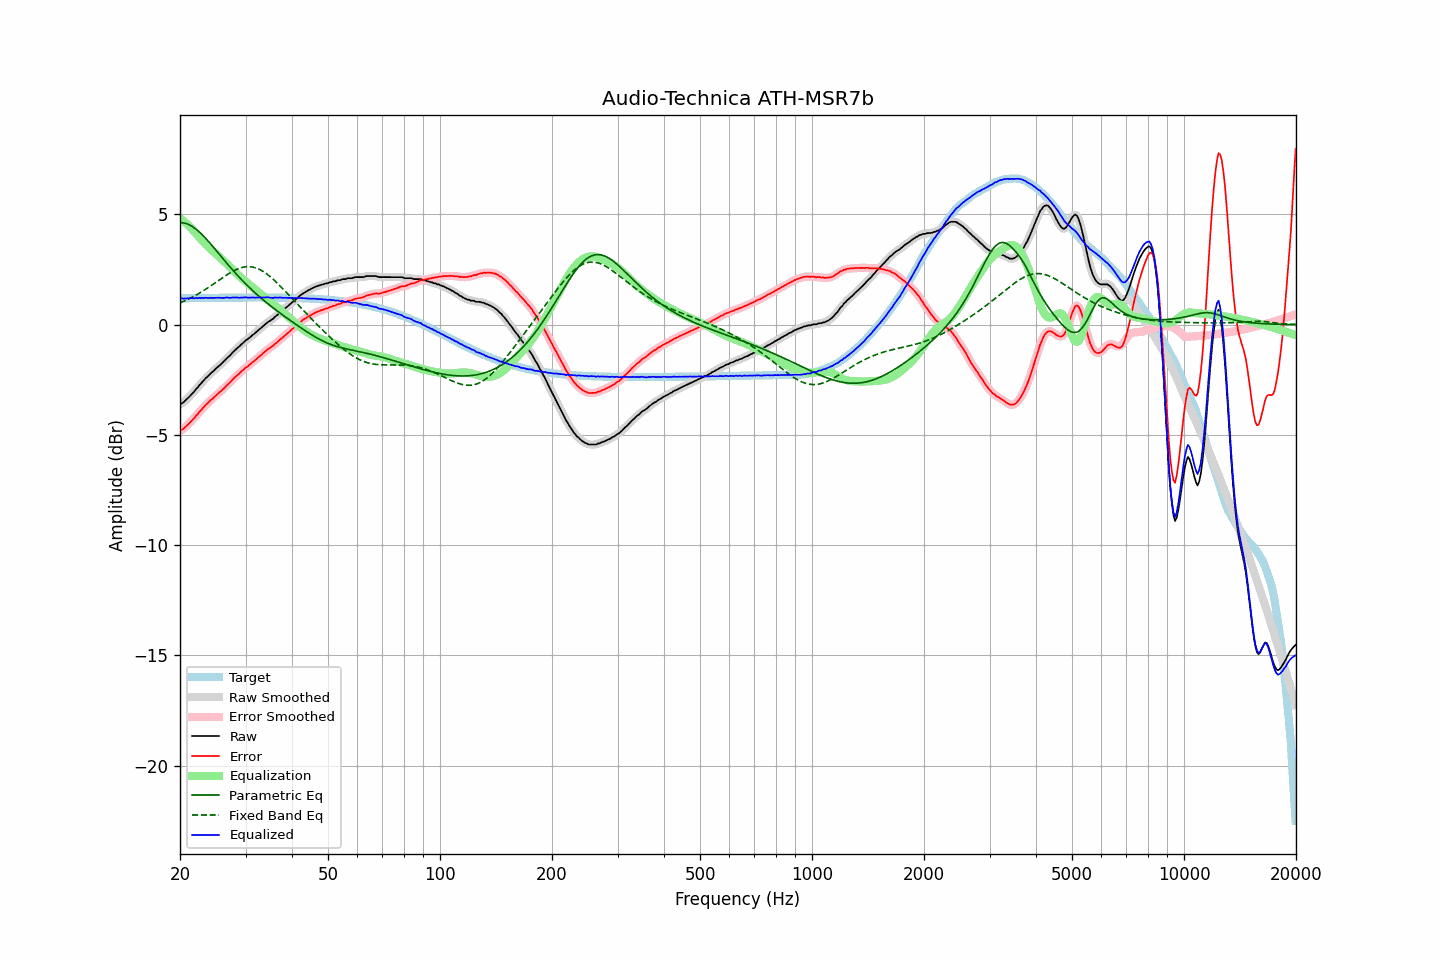

Data behind this chart, as committed beside it:
frequency, raw, error, smoothed, error_smoothed, equalization, parametric_eq, fixed_band_eq, equalized_raw, equalized_smoothed, target
20.00, -3.60, -4.80, -3.61, -4.80, 4.82, 4.63, 0.99, 1.22, 1.22, 1.20
20.20, -3.57, -4.77, -3.57, -4.77, 4.77, 4.63, 1.02, 1.20, 1.20, 1.20
20.40, -3.53, -4.73, -3.52, -4.72, 4.71, 4.62, 1.05, 1.18, 1.19, 1.20
20.61, -3.46, -4.66, -3.47, -4.67, 4.65, 4.60, 1.08, 1.19, 1.18, 1.20
20.81, -3.40, -4.60, -3.40, -4.60, 4.59, 4.58, 1.12, 1.19, 1.19, 1.20
21.02, -3.32, -4.52, -3.33, -4.53, 4.52, 4.56, 1.15, 1.20, 1.20, 1.20
21.23, -3.25, -4.46, -3.25, -4.45, 4.45, 4.52, 1.19, 1.20, 1.20, 1.20
21.44, -3.17, -4.38, -3.18, -4.38, 4.38, 4.48, 1.22, 1.21, 1.20, 1.20
21.66, -3.09, -4.30, -3.09, -4.30, 4.30, 4.44, 1.26, 1.20, 1.21, 1.20
21.87, -3.02, -4.23, -3.01, -4.22, 4.22, 4.39, 1.30, 1.19, 1.20, 1.21
22.09, -2.91, -4.12, -2.93, -4.13, 4.13, 4.33, 1.34, 1.22, 1.21, 1.21
22.31, -2.85, -4.06, -2.84, -4.05, 4.05, 4.27, 1.38, 1.20, 1.21, 1.21
22.54, -2.74, -3.95, -2.75, -3.96, 3.97, 4.21, 1.43, 1.22, 1.21, 1.21
22.76, -2.68, -3.89, -2.67, -3.88, 3.88, 4.14, 1.47, 1.20, 1.21, 1.21
22.99, -2.58, -3.79, -2.59, -3.80, 3.80, 4.07, 1.52, 1.22, 1.22, 1.21
23.22, -2.51, -3.73, -2.51, -3.72, 3.72, 3.99, 1.56, 1.21, 1.21, 1.21
23.45, -2.42, -3.64, -2.43, -3.64, 3.65, 3.92, 1.61, 1.23, 1.22, 1.21
23.69, -2.36, -3.58, -2.36, -3.57, 3.57, 3.84, 1.66, 1.21, 1.21, 1.21
23.92, -2.29, -3.51, -2.29, -3.50, 3.50, 3.75, 1.70, 1.21, 1.22, 1.21
24.16, -2.21, -3.43, -2.22, -3.44, 3.43, 3.67, 1.75, 1.22, 1.21, 1.22
24.40, -2.15, -3.37, -2.15, -3.37, 3.37, 3.58, 1.80, 1.21, 1.22, 1.22
24.65, -2.08, -3.30, -2.08, -3.30, 3.30, 3.50, 1.85, 1.22, 1.22, 1.22
24.89, -2.01, -3.23, -2.02, -3.23, 3.24, 3.41, 1.90, 1.22, 1.22, 1.22
25.14, -1.95, -3.17, -1.95, -3.17, 3.17, 3.32, 1.96, 1.22, 1.22, 1.22
25.39, -1.88, -3.10, -1.88, -3.10, 3.11, 3.24, 2.01, 1.22, 1.22, 1.22
25.65, -1.82, -3.04, -1.82, -3.04, 3.04, 3.15, 2.06, 1.22, 1.22, 1.22
25.91, -1.75, -2.98, -1.76, -2.98, 2.97, 3.06, 2.11, 1.22, 1.22, 1.22
26.16, -1.69, -2.91, -1.69, -2.91, 2.91, 2.97, 2.16, 1.21, 1.22, 1.22
26.43, -1.61, -2.84, -1.61, -2.84, 2.84, 2.88, 2.21, 1.22, 1.22, 1.22
26.69, -1.53, -2.76, -1.54, -2.76, 2.76, 2.80, 2.25, 1.23, 1.23, 1.22
26.96, -1.46, -2.69, -1.47, -2.69, 2.69, 2.71, 2.30, 1.23, 1.23, 1.23
27.23, -1.40, -2.63, -1.40, -2.62, 2.62, 2.63, 2.34, 1.22, 1.22, 1.23
27.50, -1.32, -2.55, -1.32, -2.55, 2.55, 2.54, 2.39, 1.22, 1.22, 1.23
27.77, -1.24, -2.47, -1.25, -2.47, 2.48, 2.46, 2.43, 1.23, 1.23, 1.23
28.05, -1.17, -2.40, -1.17, -2.40, 2.40, 2.38, 2.47, 1.23, 1.23, 1.23
28.33, -1.10, -2.33, -1.10, -2.33, 2.34, 2.30, 2.50, 1.23, 1.23, 1.23
28.62, -1.03, -2.26, -1.04, -2.27, 2.27, 2.22, 2.53, 1.23, 1.23, 1.23
28.90, -0.98, -2.21, -0.97, -2.20, 2.20, 2.14, 2.56, 1.22, 1.23, 1.23
29.19, -0.90, -2.13, -0.91, -2.14, 2.13, 2.06, 2.58, 1.23, 1.23, 1.23
29.48, -0.84, -2.07, -0.84, -2.07, 2.07, 1.99, 2.60, 1.23, 1.23, 1.23
29.78, -0.77, -2.00, -0.77, -2.00, 2.01, 1.91, 2.62, 1.24, 1.24, 1.23
30.08, -0.70, -1.94, -0.71, -1.95, 1.95, 1.84, 2.63, 1.25, 1.24, 1.23
30.38, -0.66, -1.89, -0.66, -1.89, 1.89, 1.77, 2.63, 1.23, 1.23, 1.23
30.68, -0.60, -1.83, -0.60, -1.83, 1.83, 1.70, 2.63, 1.23, 1.23, 1.23
30.99, -0.54, -1.78, -0.54, -1.77, 1.77, 1.63, 2.63, 1.23, 1.23, 1.23
31.30, -0.47, -1.71, -0.48, -1.71, 1.71, 1.56, 2.62, 1.24, 1.23, 1.23
31.61, -0.42, -1.66, -0.42, -1.65, 1.65, 1.49, 2.60, 1.23, 1.23, 1.23
31.93, -0.36, -1.60, -0.36, -1.59, 1.59, 1.42, 2.58, 1.23, 1.23, 1.23
32.24, -0.29, -1.52, -0.30, -1.53, 1.53, 1.36, 2.55, 1.24, 1.23, 1.23
32.57, -0.23, -1.47, -0.23, -1.47, 1.46, 1.30, 2.52, 1.23, 1.23, 1.23
32.89, -0.17, -1.40, -0.17, -1.40, 1.40, 1.23, 2.49, 1.23, 1.23, 1.23
33.22, -0.11, -1.34, -0.11, -1.34, 1.34, 1.17, 2.45, 1.23, 1.23, 1.23
33.55, -0.04, -1.27, -0.05, -1.28, 1.28, 1.11, 2.40, 1.24, 1.23, 1.23
33.89, 0.02, -1.21, 0.02, -1.21, 1.22, 1.05, 2.35, 1.24, 1.24, 1.23
34.23, 0.08, -1.15, 0.08, -1.15, 1.16, 0.99, 2.30, 1.24, 1.24, 1.23
34.57, 0.14, -1.09, 0.13, -1.10, 1.11, 0.93, 2.24, 1.24, 1.24, 1.23
34.92, 0.18, -1.05, 0.18, -1.05, 1.05, 0.87, 2.18, 1.23, 1.23, 1.23
35.27, 0.23, -1.00, 0.23, -1.00, 0.99, 0.82, 2.12, 1.22, 1.22, 1.23
35.62, 0.28, -0.95, 0.28, -0.94, 0.94, 0.76, 2.06, 1.21, 1.22, 1.23
35.97, 0.36, -0.87, 0.35, -0.88, 0.88, 0.70, 1.99, 1.24, 1.22, 1.23
... 635 more rows
